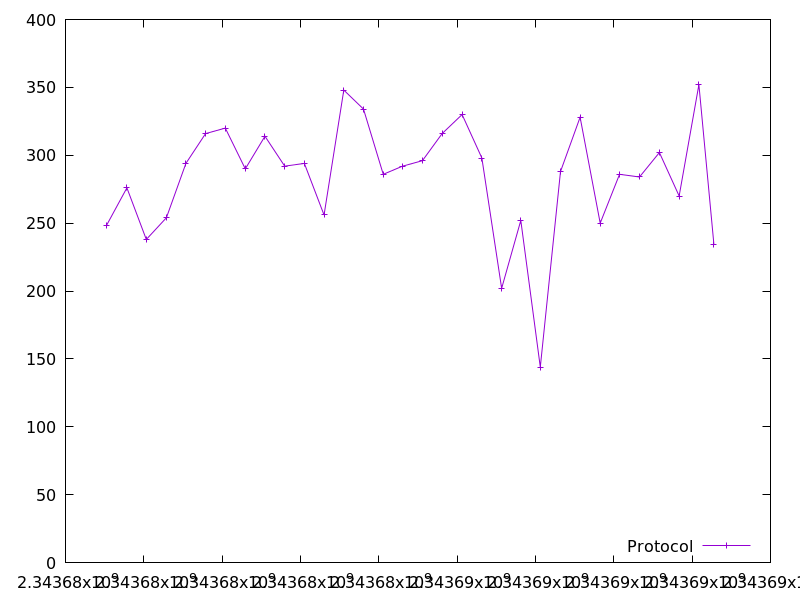

The data file committed next to this chart (first rows):
2343677040.3588967, 248.0
2343677568, 276.0
2343678063, 238.0
2343678576, 254.0
2343679074, 294.0
2343679577, 316.0
2343680080, 320.0
2343680591, 290.0
2343681092, 314.0
2343681597, 292.0
2343682099, 294.0
2343682601, 256.0
2343683106, 348.0
2343683609, 334.0
2343684114, 286.0
2343684607, 292.0
2343685113, 296.0
2343685617, 316.0
2343686127, 330.0
2343686631, 298.0
2343687136, 202.0
2343687625, 252.0
2343688123, 144.0
2343688639, 288.0
2343689139, 328.0
2343689653, 250.0
2343690147, 286.0
2343690656, 284.0
2343691164, 302.0
2343691668, 270.0
2343692173, 352.0
2343692557, 234.0
